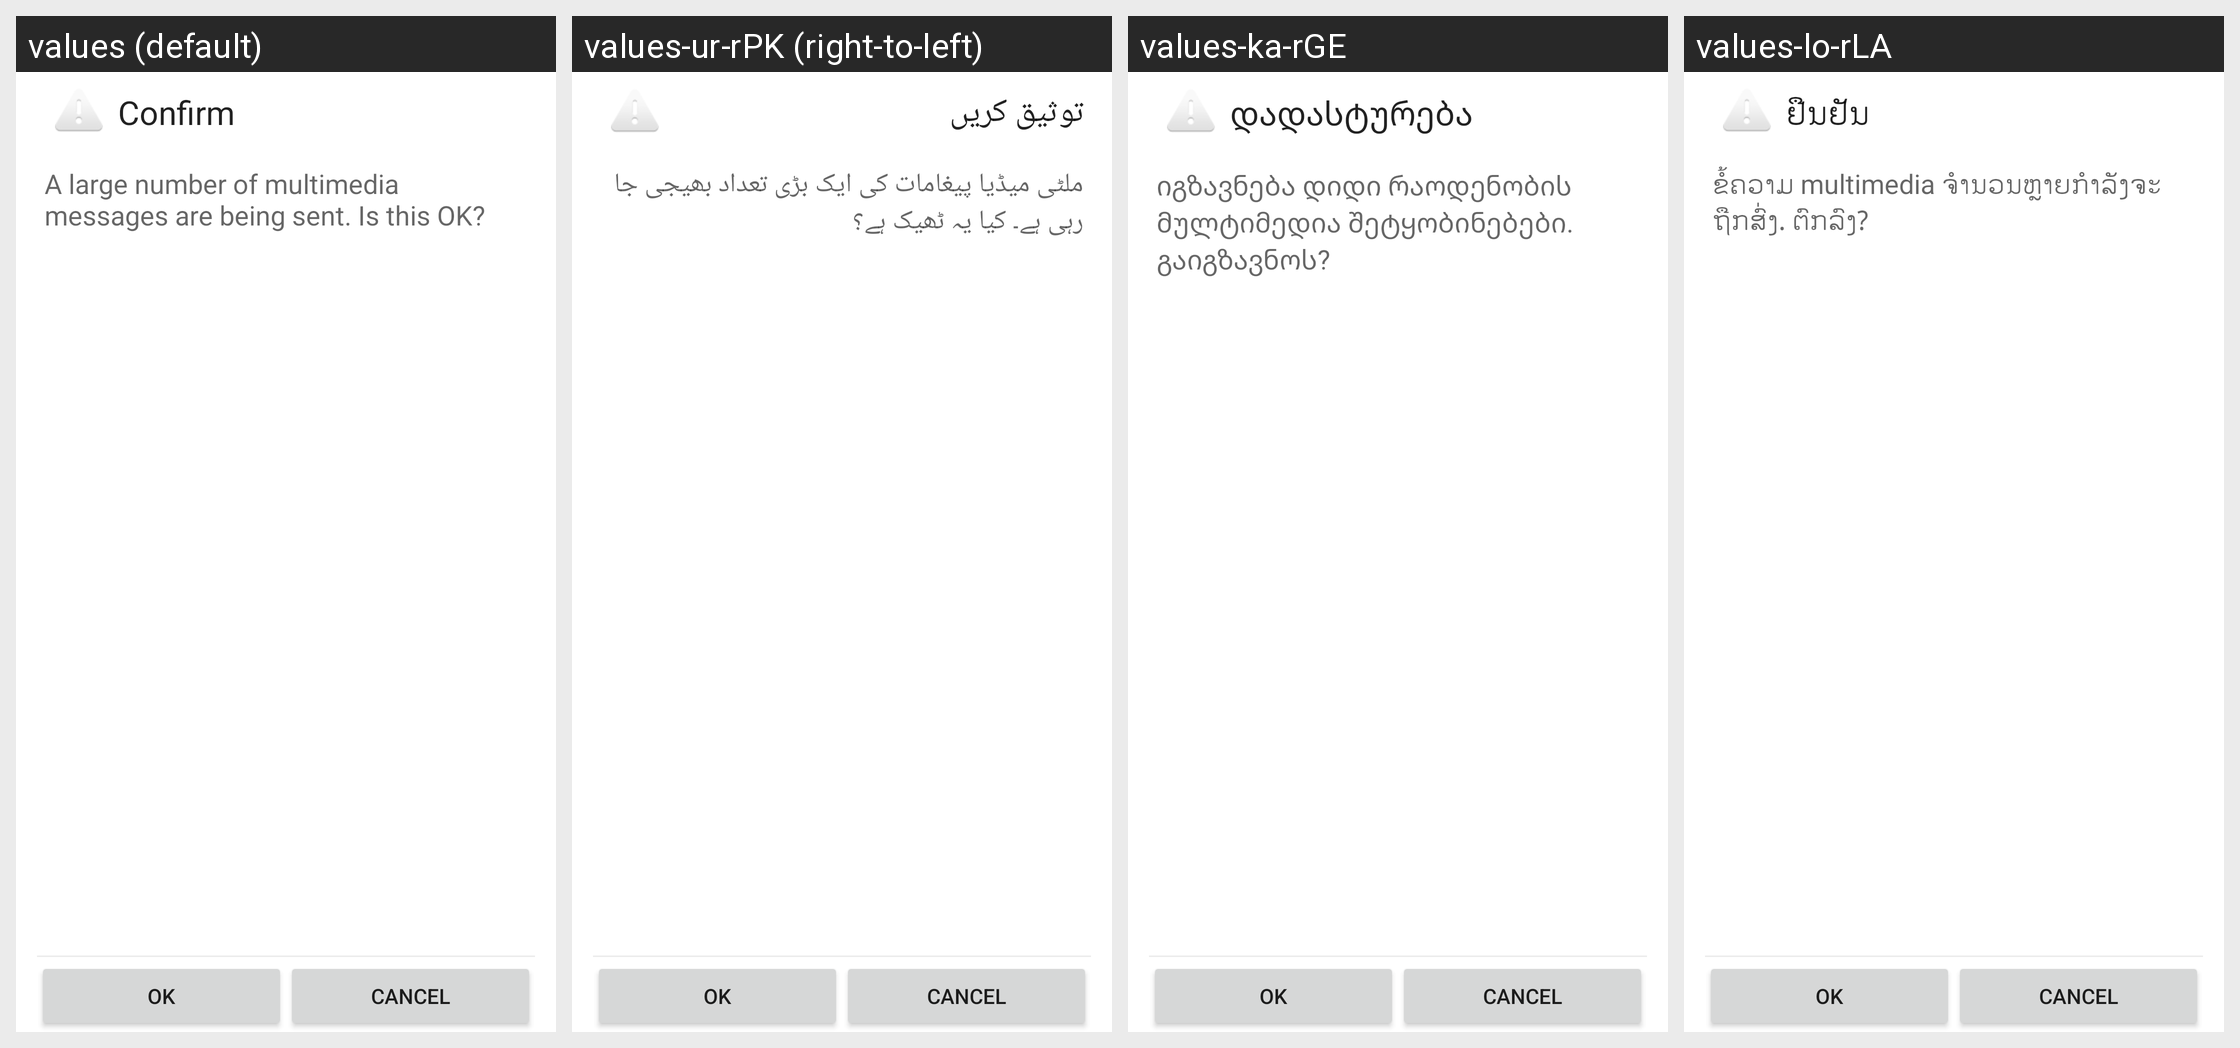

Locale-by-locale string values for the Android screen shown in this grid:
Android screen res/layout/confirm_rate_limit_activity.xml rendered under 4 locales, left to right: values (default), values-ur-rPK (right-to-left), values-ka-rGE, values-lo-rLA. Device: Nexus 5 (rendered at 1080×1920; each locale shown at half size, 540×960, under a caption strip naming it); theme Theme.MaterialComponents.DayNight.NoActionBar.
Other locales in the repository, not shown: values-af, values-am, values-ar, values-az, values-be, values-bg, values-bn-rBD, values-bn-rWB, values-ca, values-cs, values-da, values-de, values-de-rDE, values-el, values-en-rAU, values-en-rGB, values-en-rIN, values-es, values-es-rUS, values-et, values-et-rEE, values-eu-rES, values-fa, values-fi, values-fr, values-fr-rCA, values-fr-rFR, values-gl-rES, values-he, values-hi, values-hr, values-hu, values-hy-rAM, values-id, values-in, values-is-rIS, values-it, values-it-rIT, values-iw, values-ja, values-kk-rKZ, values-km-rKH, values-kn-rIN, values-kn-rKA, values-ko, values-ky-rKG, values-lt, values-lv, values-mk-rMK, values-ml-rIN, values-ml-rKL, values-mn, values-mn-rMN, values-mr-rIN, values-ms, values-ms-rMY, values-my-rMM, values-nb, values-ne, values-ne-rNP, values-nl, values-nl-rNL, values-pl, values-pt, values-pt-rPT, values-rm, values-ro, values-ru, values-si, values-si-rLK, values-sk, values-sl, values-sr, values-sv, values-sw, values-ta-rIN, values-te-rIN, values-th, values-tl, values-tr, values-uk, values-uz-rUZ, values-vi, values-zh-rCN, values-zh-rHK, values-zh-rTW, values-zu.
Strings drawn on this screen, with the default value and each locale's value (text and hints the layout hard-codes, and strings that could not be matched under every locale, appear in the picture but are not listed):

rate_limit_surpassed
  values: Confirm
  values-ur-rPK: توثیق کریں
  values-ka-rGE: დადასტურება
  values-lo-rLA: ຢືນຢັນ

confirm_rate_limit
  values: A large number of multimedia messages are being sent. Is this OK?
  values-ur-rPK: ملٹی میڈیا پیغامات کی ایک بڑی تعداد بھیجی جا رہی ہے۔ کیا یہ ٹھیک ہے؟
  values-ka-rGE: იგზავნება დიდი რაოდენობის მულტიმედია შეტყობინებები. გაიგზავნოს?
  values-lo-rLA: ຂໍ້ຄວາມ multimedia ຈຳນວນຫຼາຍກຳລັງຈະຖືກສົ່ງ. ຕົກລົງ?
